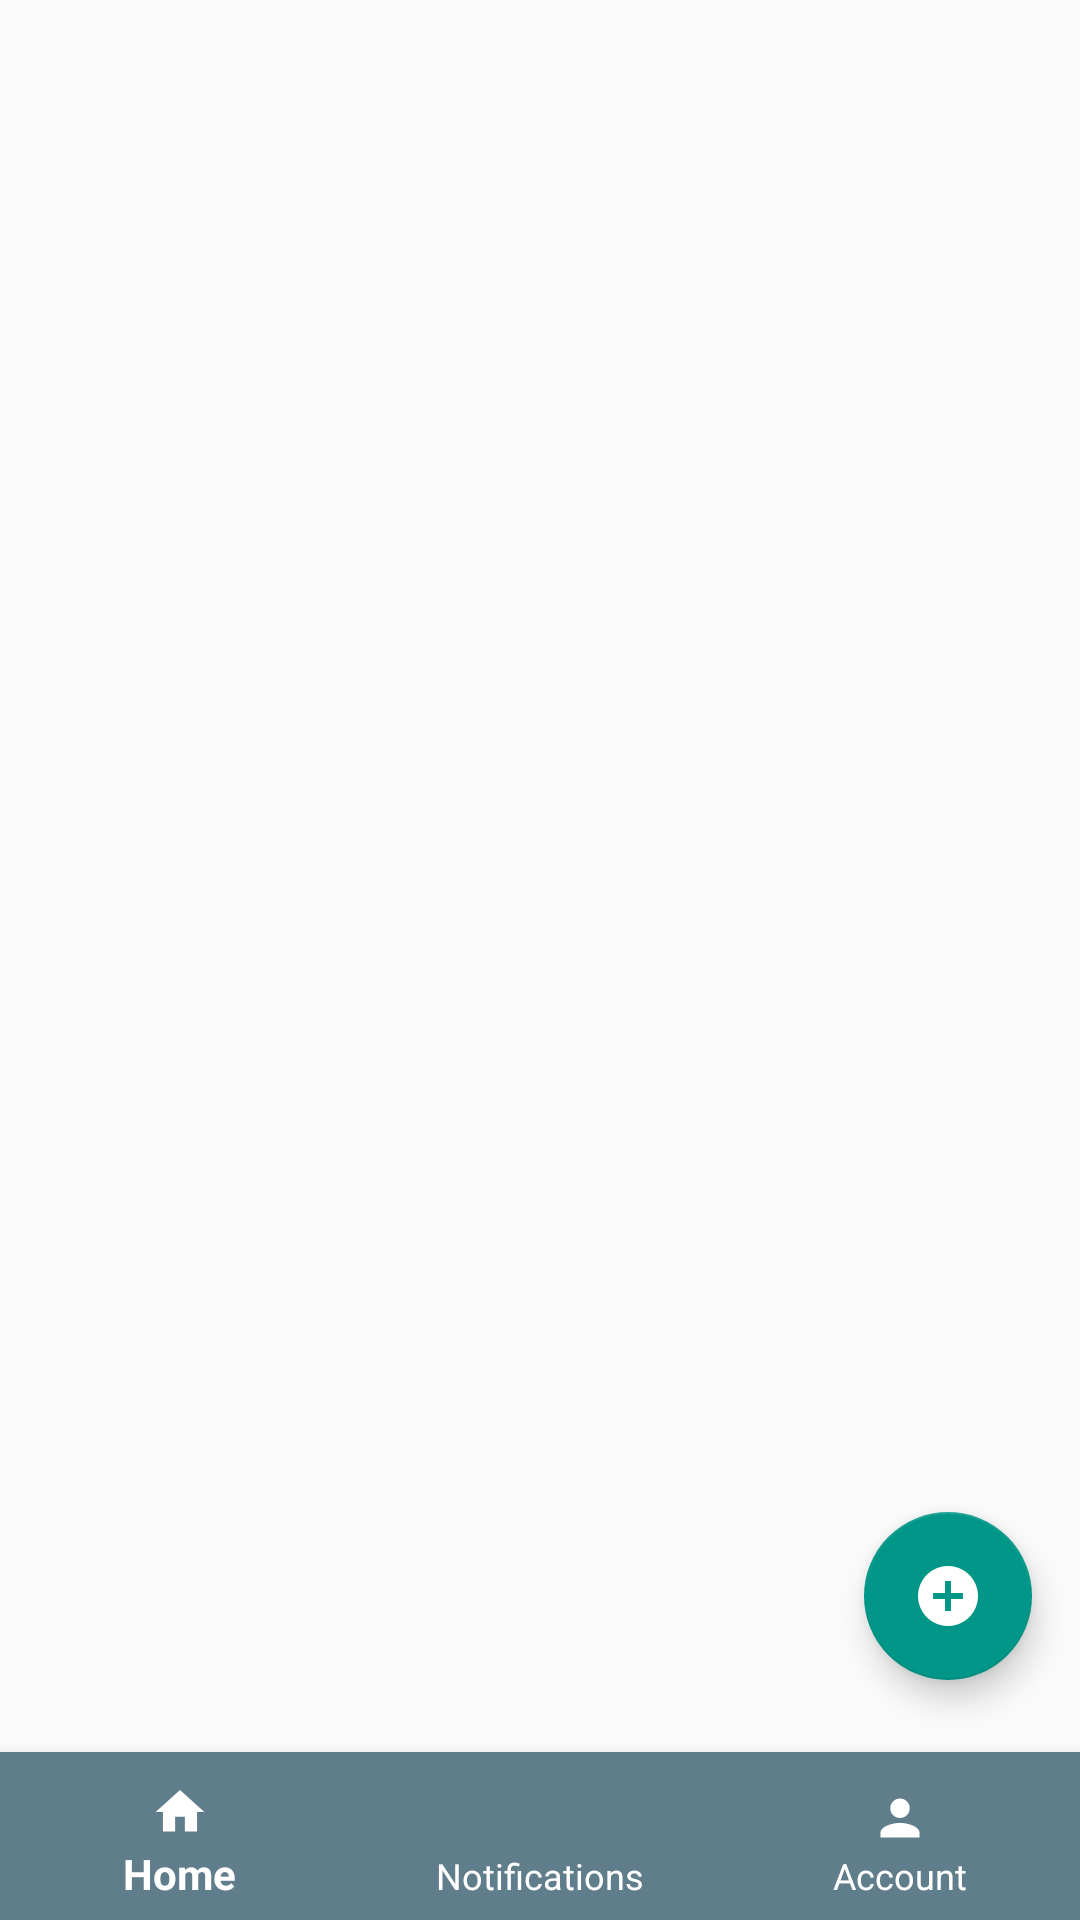

Write the Android layout XML for this screen, with the resource values it uses.
<!-- AndroidManifest.xml: application theme AppTheme -->
<!-- res/layout/activity_main.xml -->
<?xml version="1.0" encoding="utf-8"?>
<androidx.constraintlayout.widget.ConstraintLayout xmlns:android="http://schemas.android.com/apk/res/android"
    xmlns:app="http://schemas.android.com/apk/res-auto"
    xmlns:tools="http://schemas.android.com/tools"
    android:layout_width="match_parent"
    android:layout_height="match_parent"
    tools:context=".MainActivity">

    <com.google.android.material.floatingactionbutton.FloatingActionButton
        android:id="@+id/btnAddPost"
        android:layout_width="wrap_content"
        android:layout_height="wrap_content"
        android:layout_marginEnd="16dp"
        android:layout_marginBottom="80dp"
        android:clickable="true"
        android:focusable="true"
        android:tint="#FFFFFF"
        app:fabSize="auto"
        app:layout_constraintBottom_toBottomOf="parent"
        app:layout_constraintEnd_toEndOf="parent"
        app:srcCompat="@drawable/add" />

    <com.google.android.material.bottomnavigation.BottomNavigationView
        android:id="@+id/mainBottomNav"
        android:layout_width="0dp"
        android:layout_height="wrap_content"
        android:background="@color/colorPrimary"
        android:clickable="true"
        app:itemIconSize="28dp"
        app:itemIconTint="@color/colorIcons"
        app:itemTextColor="#FFFFFF"
        app:layout_constraintBottom_toBottomOf="parent"
        app:layout_constraintEnd_toEndOf="parent"
        app:layout_constraintStart_toStartOf="parent"
        app:menu="@menu/bottom_menu">

    </com.google.android.material.bottomnavigation.BottomNavigationView>

    <FrameLayout
        android:id="@+id/mainContainer"
        android:layout_width="0dp"
        android:layout_height="0dp"
        app:layout_constraintBottom_toTopOf="@+id/mainBottomNav"
        app:layout_constraintEnd_toEndOf="parent"
        app:layout_constraintHorizontal_bias="1.0"
        app:layout_constraintStart_toStartOf="parent"
        app:layout_constraintTop_toTopOf="parent">

    </FrameLayout>


</androidx.constraintlayout.widget.ConstraintLayout>
<!-- resources referenced by this layout -->
<resources>
  <color name="colorIcons">#FFFFFF</color>
  <color name="colorPrimary">#607D8B</color>
  <!-- drawable add (drawable) -->
  <vector android:height="64dp" android:tint="#FFFFFF"
      android:viewportHeight="24.0" android:viewportWidth="24.0"
      android:width="64dp" xmlns:android="http://schemas.android.com/apk/res/android">
      <path android:fillColor="#FF000000" android:pathData="M12,2C6.48,2 2,6.48 2,12s4.48,10 10,10 10,-4.48 10,-10S17.52,2 12,2zM17,13h-4v4h-2v-4L7,13v-2h4L11,7h2v4h4v2z"/>
  </vector>
  <style name="AppTheme" parent="Base.Theme.AppCompat.Light.DarkActionBar">
          
          <item name="colorPrimary">@color/colorPrimary</item>
          <item name="colorPrimaryDark">@color/colorPrimaryDark</item>
          <item name="colorAccent">@color/colorAccent</item>
          <item name="titleTextColor">@color/colorIcons</item>
      </style>
  <color name="colorPrimaryDark">#455A64</color>
  <color name="colorAccent">#009688</color>
</resources>
